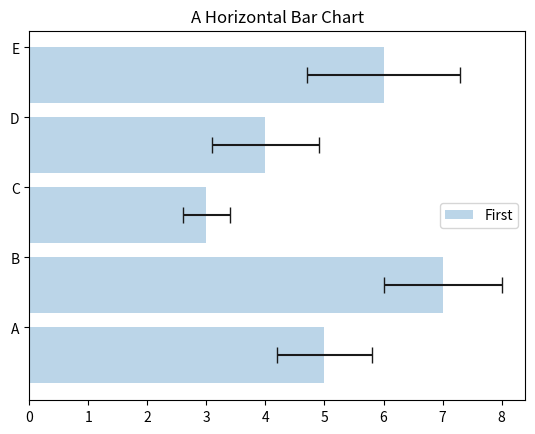

Source code (Python):
import matplotlib.pyplot as plt
import numpy as np
index=np.arange(5)
std1=[0.8,1,0.4,0.9,1.3]
values=[5,7,3,4,6]
plt.barh(index,values,xerr=std1,error_kw={'ecolor':'0.1','capsize':6},alpha=0.3,label='First')
plt.title('A Horizontal Bar Chart')
plt.yticks(index+0.4,['A','B','C','D','E'])
plt.legend(loc=5)
plt.show()